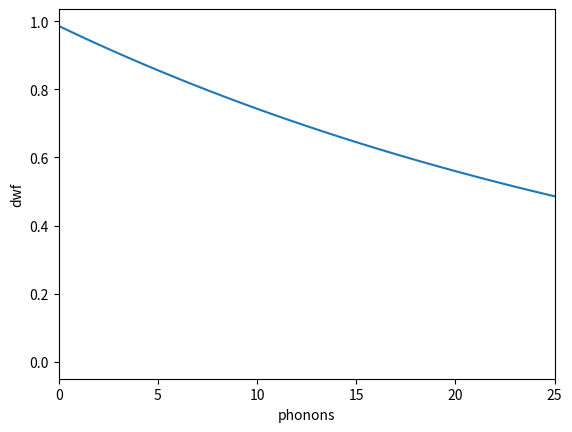

This chart was generated by the following Python code:
# -*- coding: utf-8 -*-
"""
Created on Wed Apr 19 12:31:11 2017

[redacted]
Debye_waller shit
"""
from __future__ import print_function

import numpy as np
import matplotlib.pyplot as plt

#Definition of stuff
hbar = 1.054571800e-34
M = 6.642*10**-26
M_Be = 1.496508187*10**-26

#Auxilliary Functions
def DW_part(phonons, pulse_vec, mode_freq):
    return (((hbar*(pulse_vec)**2)/(M*mode_freq))*(float(phonons)+0.5))

#Main Debye-Waller Function
def DW_two_ca(Phonons_breathing, Phonons_rocking_x, Phonons_rocking_y, Frequency_Breathing, Frequency_Rocking_x, Frequency_Rocking_y, vec_z, vec_x, vec_y):
    #print (((2*np.pi)/(397e-9))**2)
    #print (-(DW_part(Phonons_rocking_x, vec_x, Frequency_Rocking_x))-(DW_part(Phonons_rocking_y, vec_y, Frequency_Rocking_y))-(DW_part(Phonons_breathing, vec_z, Frequency_Breathing)))
    return np.exp((((2*np.pi)/(397e-9))**2)*(-(DW_part(Phonons_rocking_x, vec_x, Frequency_Rocking_x))-(DW_part(Phonons_rocking_y, vec_y, Frequency_Rocking_y))-(DW_part(Phonons_breathing, vec_z, Frequency_Breathing))))

#Now calculate everxything from experiment parameters   
def DW_two_complete(incoming_angle, outgoing_angle, trap_z, trap_x, trap_y, phonon_rocking_x, phonon_rocking_y, phonon_breathing):

    breathing_freq = np.sqrt(3)*(trap_z)
    rocking_x = np.sqrt(trap_x**2 - trap_z**2)
    rocking_y = np.sqrt(trap_y**2 - trap_z**2)
    
        
    q_z = (np.cos(incoming_angle + np.pi) - np.cos(outgoing_angle))
    #print q_z
    q_y = (np.sin(incoming_angle + np.pi) - np.sin(outgoing_angle))
    #print q_y
    q_x = 0
    
    return DW_two_ca(phonon_breathing, phonon_rocking_x, phonon_rocking_y, breathing_freq, rocking_x, rocking_y, q_z, q_x, q_y)

if __name__ == "__main__":
    print('testing debye waller module')
    omega_z = 2.0*np.pi*750*10**3 #trap frequency along z-axis
    omega_x = 2.0*np.pi*2430*10**3 #trap frequency along x-axis
    omega_y = 2.0*np.pi*1570*10**3 #trap frequency along y-axis

    Phonons_breath = 7
    Phonons_rocking_x = 12
    Phonons_rocking_y = 12
    
    xes = np.linspace(0, 1000, num=5001)
    yes = []    
    
    for item in xes:
        yes.append(DW_two_complete(0.25*np.pi, -0.5*np.pi, omega_z, omega_x, omega_y, item, item, item))
    
    plt.xlabel('phonons')
    plt.ylabel('dwf')
    plt.plot(xes, yes)
    plt.savefig('dwf_raw', dpi=300)
    
    plt.xlim([0, 100])
    plt.savefig('dwf_semi', dpi=300)
    
    plt.xlim([0, 25])
    plt.savefig('dwf_fine', dpi=300)